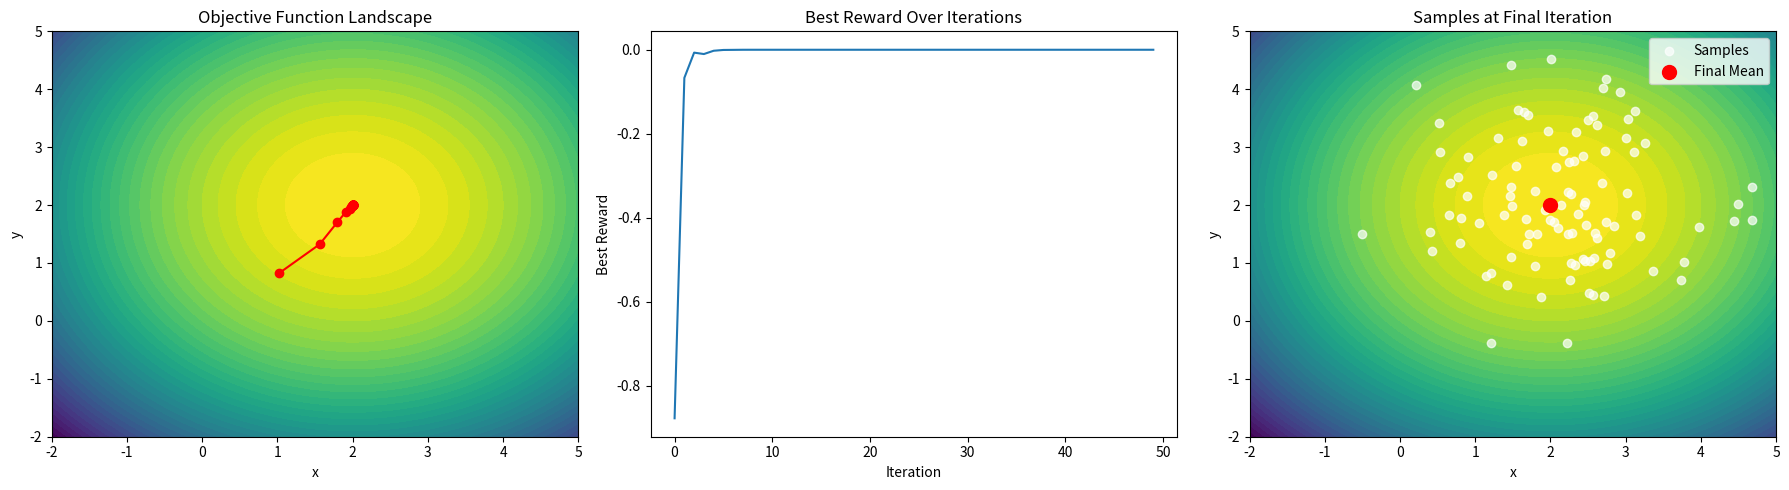

The script that saved this image:
import numpy as np
import matplotlib.pyplot as plt


# Target function: simple 2D quadratic
def objective_function(x):
    return -np.sum((x - 2) ** 2, axis=-1)  # maximum at (2, 2)


# Cross Entropy Method
def cem(f, n_iterations, batch_size, elite_frac, initial_mean, initial_std, n_dim):
    mean = np.copy(initial_mean)
    std = np.copy(initial_std)
    history = []

    n_elite = int(np.round(batch_size * elite_frac))

    for iteration in range(n_iterations):
        samples = np.random.randn(batch_size, n_dim) * std + mean
        rewards = f(samples)

        elite_idxs = rewards.argsort()[-n_elite:]  # best rewards
        elite_samples = samples[elite_idxs]

        mean = elite_samples.mean(axis=0)
        std = elite_samples.std(axis=0)

        history.append((mean.copy(), rewards.max()))

        if iteration % 5 == 0:
            print(f"Iteration {iteration}: Best reward {rewards.max():.2f}")

    return mean, history


# Settings
n_dim = 2
n_iterations = 50
batch_size = 100
elite_frac = 0.2
initial_mean = np.zeros(n_dim)
initial_std = np.ones(n_dim)

# Run CEM
final_mean, history = cem(objective_function, n_iterations, batch_size, elite_frac, initial_mean, initial_std, n_dim)

# Extract history
means, best_rewards = zip(*history)

# Plotting
fig, axs = plt.subplots(1, 3, figsize=(18, 5))

# 1. Plot function landscape
x = np.linspace(-2, 5, 100)
y = np.linspace(-2, 5, 100)
X, Y = np.meshgrid(x, y)
Z = objective_function(np.stack([X, Y], axis=-1))

axs[0].contourf(X, Y, Z, levels=50, cmap='viridis')
axs[0].set_title('Objective Function Landscape')
axs[0].set_xlabel('x')
axs[0].set_ylabel('y')

# 2. Plot optimization trajectory
means_array = np.array(means)
axs[0].plot(means_array[:, 0], means_array[:, 1], marker='o', color='red')

# 3. Mean reward over iterations
axs[1].plot(best_rewards)
axs[1].set_title('Best Reward Over Iterations')
axs[1].set_xlabel('Iteration')
axs[1].set_ylabel('Best Reward')

# 4. Plot samples in final iteration
samples = np.random.randn(batch_size, n_dim) * initial_std + final_mean
axs[2].contourf(X, Y, Z, levels=50, cmap='viridis')
axs[2].scatter(samples[:, 0], samples[:, 1], color='white', alpha=0.7, label='Samples')
axs[2].scatter(final_mean[0], final_mean[1], color='red', s=100, label='Final Mean')
axs[2].legend()
axs[2].set_title('Samples at Final Iteration')
axs[2].set_xlabel('x')
axs[2].set_ylabel('y')

plt.tight_layout()
plt.show()
